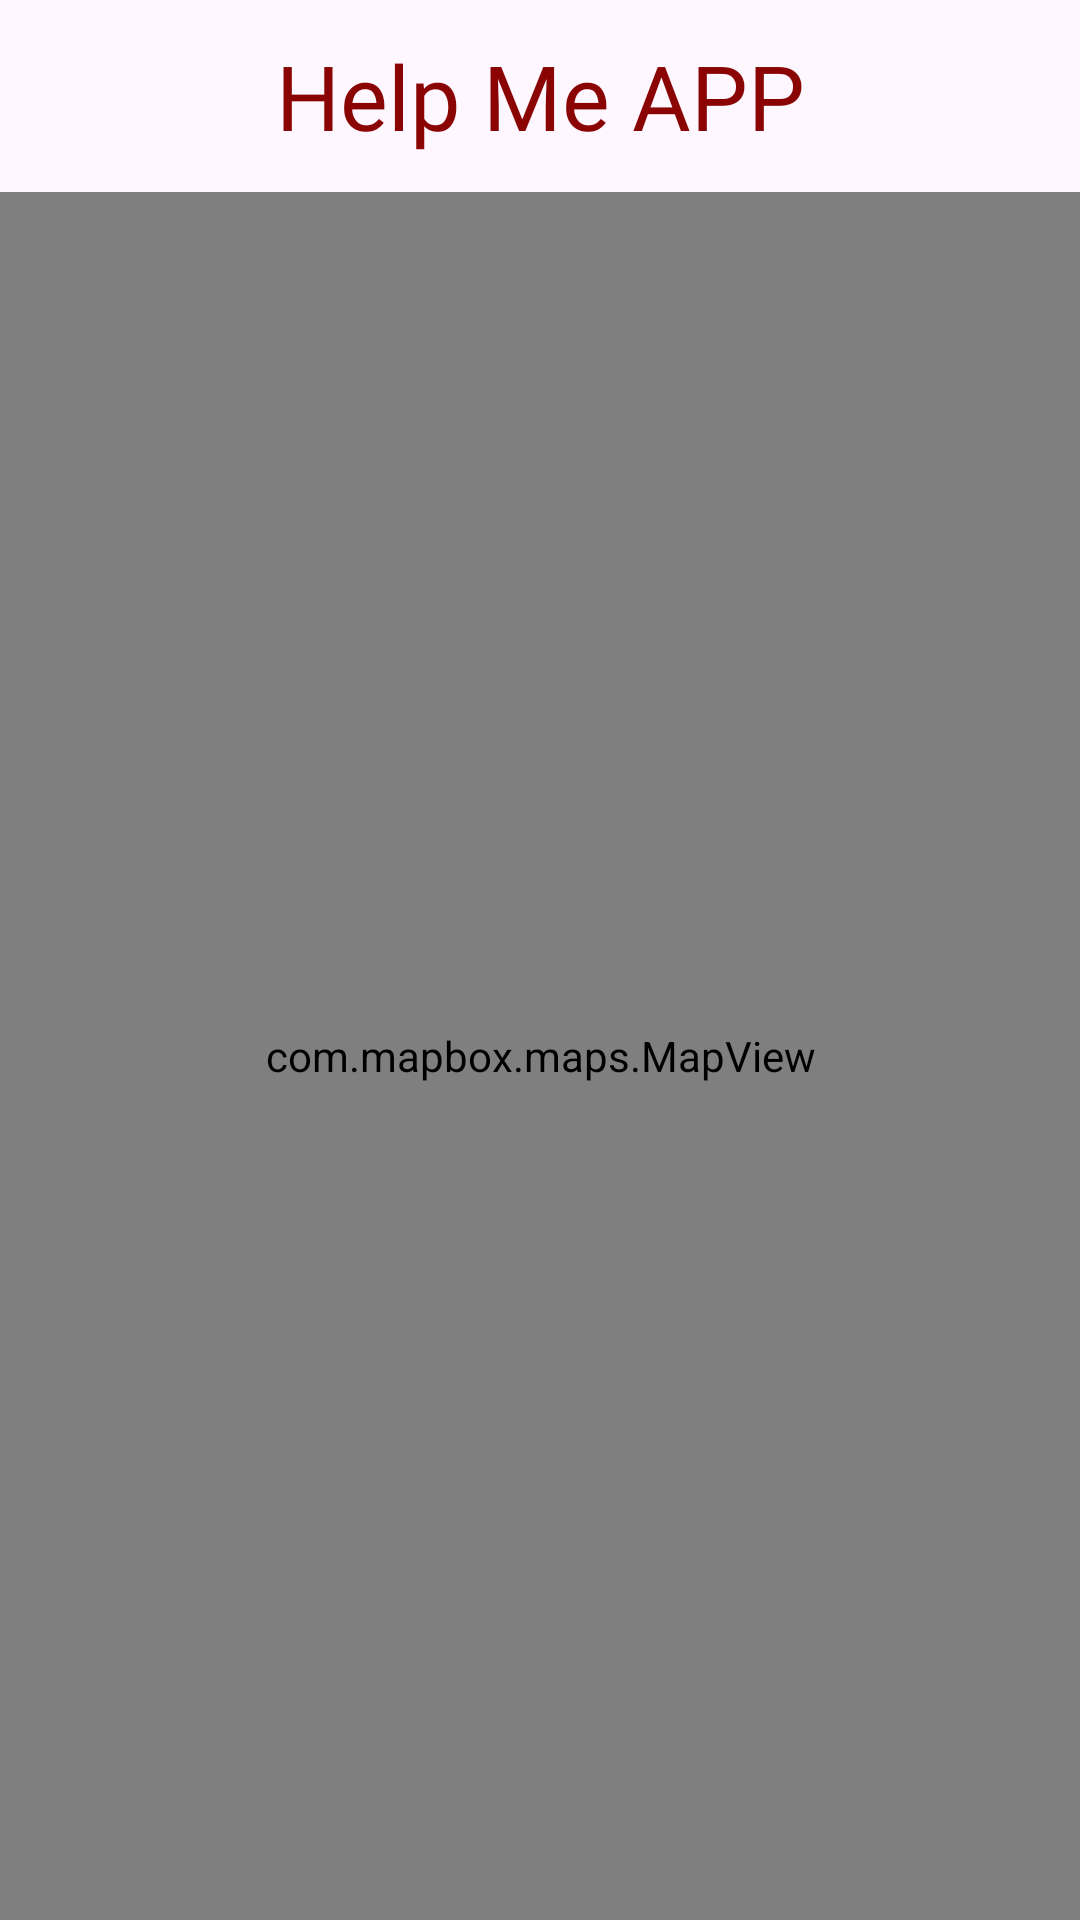

Reconstruct the res/layout file that produces this screen, plus the resources it refers to.
<!-- AndroidManifest.xml: application theme Theme.HelpMeApp -->
<!-- res/layout/activity_main_menu_user.xml -->
<?xml version="1.0" encoding="utf-8"?>
<androidx.drawerlayout.widget.DrawerLayout xmlns:android="http://schemas.android.com/apk/res/android"
    xmlns:app="http://schemas.android.com/apk/res-auto"
    xmlns:tools="http://schemas.android.com/tools"
    android:id="@+id/drawer"
    android:layout_width="match_parent"
    android:layout_height="match_parent"
    android:fitsSystemWindows="true"
    tools:context=".UserSection.MainMenuUser"
    tools:openDrawer="start">



    <RelativeLayout
        android:layout_width="match_parent"
        android:layout_height="match_parent">

        <androidx.appcompat.widget.Toolbar
            android:id="@+id/toolbar"
            android:layout_width="match_parent"
            android:layout_height="wrap_content"
            android:layout_alignParentTop="true"
            android:background="@android:color/transparent" />

        <TextView
            android:id="@+id/titleApp_MainMenu"
            android:layout_width="match_parent"
            android:layout_height="?actionBarSize"
            android:layout_alignParentTop="true"
            android:fontFamily="@font/bungeeregular"
            android:layout_below="@id/toolbar"
            android:gravity="center"
            android:text="Help Me APP"
            android:textColor="#8A0404"
            android:textSize="30sp" />
        <androidx.constraintlayout.widget.ConstraintLayout
            android:layout_width="match_parent"
            android:layout_height="match_parent"
            android:fitsSystemWindows="true"
          android:layout_below="@id/titleApp_MainMenu">


            <com.mapbox.maps.MapView
                android:id="@+id/mapviewUser"
                android:layout_width="match_parent"
                android:layout_height="match_parent"
                app:layout_constraintTop_toTopOf="parent">

            </com.mapbox.maps.MapView>

            <Spinner
                android:id="@+id/spinner"
                style="@style/spinnerTheme"
                android:layout_width="0dp"
                android:layout_height="wrap_content"
                android:layout_marginTop="30dp"
                android:background="@color/relativeTransparent"
                android:dropDownWidth="wrap_content"
                android:descendantFocusability="blocksDescendants"
                android:dropDownSelector="@color/relativeTransparent"
                android:outlineProvider="background"
                android:popupBackground="@android:color/transparent"
                android:scrollbars="vertical"
                android:spinnerMode="dropdown"
                android:splitMotionEvents="true"
                android:textAlignment="center"
                android:theme="@style/ThemeOverlay.AppCompat.Light"
                android:verticalScrollbarPosition="defaultPosition"
                app:layout_constraintEnd_toEndOf="parent"
                app:layout_constraintStart_toStartOf="parent"
                app:layout_constraintTop_toTopOf="@+id/mapviewUser" />


        </androidx.constraintlayout.widget.ConstraintLayout>
        <FrameLayout
            android:id="@+id/Views"
            android:layout_width="match_parent"
            android:layout_height="match_parent"
            android:layout_below="@id/titleApp_MainMenu">

        </FrameLayout>


    </RelativeLayout>

    <com.google.android.material.navigation.NavigationView
        android:id="@+id/nav"
        android:layout_width="200dp"
        android:layout_height="match_parent"
        android:layout_gravity="start"
        android:background="#792E2A2A"
        app:itemTextAppearance="@style/font_Nav"
        app:itemTextColor="#FFFFFF"
        app:itemVerticalPadding="50dp"
        app:menu="@menu/menu_user">

    </com.google.android.material.navigation.NavigationView>
</androidx.drawerlayout.widget.DrawerLayout>
<!-- resources referenced by this layout -->
<resources>
  <color name="relativeTransparent">#88252020</color>
  <style name="font_Nav" parent="android:Widget.TextView">
          <item name="fontFamily">@font/bungeeregular</item>
          <item name="android:textColor">@color/white</item>
          <item name="android:textSize">24sp</item>
      </style>
  <style name="spinnerTheme" parent="android:Widget.Spinner">
          <item name="background">@drawable/bg_spinner</item>
      </style>
  <style name="Theme.HelpMeApp" parent="Base.Theme.HelpMeApp" />
  <color name="white">#FFFFFFFF</color>
  <!-- drawable bg_spinner (drawable) -->
  <vector android:height="35dp" android:tint="#E9ECA4"
      android:viewportHeight="24" android:viewportWidth="24"
      android:width="35dp" xmlns:android="http://schemas.android.com/apk/res/android">
      <path android:fillColor="@android:color/white" android:pathData="M16.59,8.59L12,13.17 7.41,8.59 6,10l6,6 6,-6z"/>
  </vector>
  <style name="Base.Theme.HelpMeApp" parent="Theme.Material3.DayNight.NoActionBar">
          <item name="drawerArrowStyle">@style/DrawerHamburgerStyle</item>
      </style>
  <style name="DrawerHamburgerStyle" parent="@style/Widget.AppCompat.DrawerArrowToggle">
          <item name="spinBars">true</item>
  
      </style>
</resources>
